Run: headless pygame with SDL's dummy video driver; simulated clock (each Clock.tick advances the game by its frame time, no real sleeping); random seed 0; keys injected as events and as key.get_pressed() state; no mouse input.
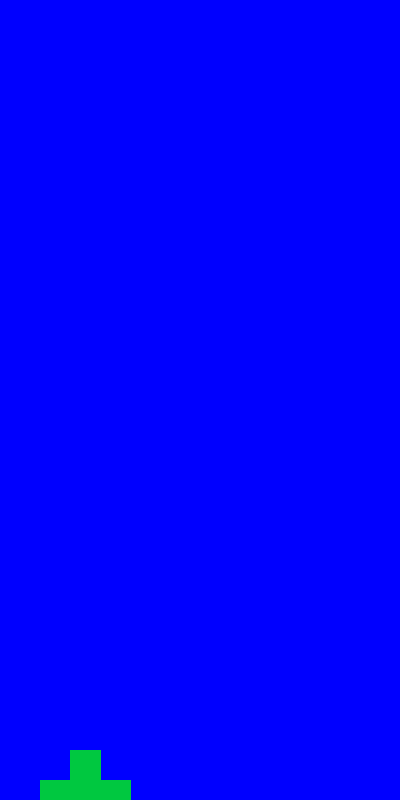
Frame 1 of 4 · flips 1–60 · no input
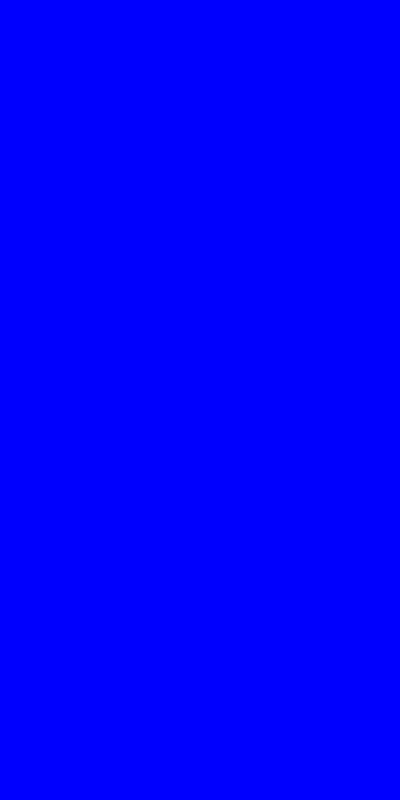
Frame 2 of 4 · flips 61–180 · tapped SPACE, RETURN · held RIGHT (→), D
Frame 3 of 4 · flips 181–300 · held DOWN (↓), S · screen unchanged from frame 2, image omitted
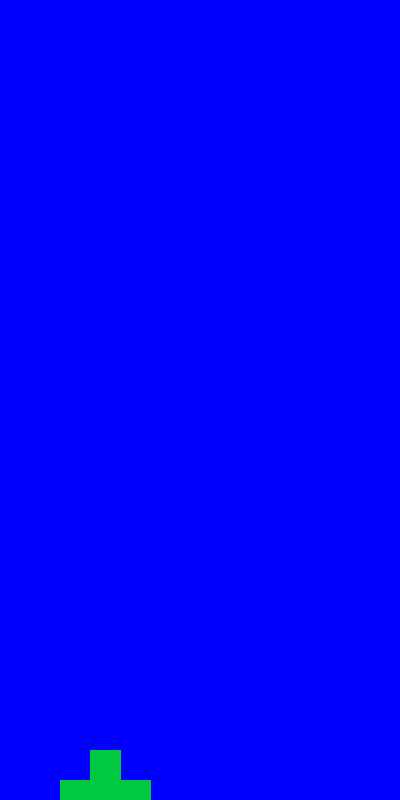
Frame 4 of 4 · flips 301–420 · held LEFT (←), A, UP (↑), W

The pygame program that drew these frames:

import pygame as pg
from pygame.locals import *
import sys
from random import *

FPS = 60
WHITE = (255, 255, 255)
GREEN = (0, 200, 64)
BLUE = (0, 0, 255)
WEIGHT = 400
HEIGHT = 800
COLORS = [WHITE, GREEN, BLUE]
x = 40
y = 0
offset = 20

coordinates = [[x, y], [x + 30, y],
              [x + 30, y - 30] , [x + 60, y - 30],
              [x + 60, y] ,[x + 90, y],
              [x + 90, y + 30],[x, y + 30]]


class Tetramino:
    def __init__(self, coordinates, color, widget):
        self.coordinates = []
        self.color = ""
        self.widget = ""


def main():
    global root

    pg.init()

    root = pg.display.set_mode((WEIGHT, HEIGHT))
    screen_rect = root.get_rect()
    pg.display.set_caption('Tetris')
    pg.display.update()

    while 1:
        for i in pg.event.get():
            if i.type == QUIT:
                pg.quit()
                sys.exit()
        pg.time.delay(10)
        keys = pg.key.get_pressed()
        root.fill(BLUE)
        tetramino = pg.draw.polygon(root, COLORS[1], coordinates)

        if keys[K_LEFT]:
            for i in coordinates:
                i[0] -= offset
        elif keys[K_RIGHT]:
            for i in coordinates:
                i[0] += offset
        elif keys[K_UP]:
            for i in coordinates:
                i[1] -= offset
        elif keys[K_DOWN]:
            for i in coordinates:
                i[1] += offset
        else:
            for i in coordinates:
                i[1] += offset
        if keys[K_DOWN] and keys[K_LEFT]:
            for i in coordinates:
                i[1] += offset
                i[0] -= offset
        if keys[K_DOWN] and keys[K_RIGHT]:
            for i in coordinates:
                i[1] += offset
                i[0] += offset
        if coordinates[0][0] <= 0 - offset and coordinates[7][0] <= 0 - offset:
            for i in coordinates:
                i[0] += offset
        elif coordinates[6][1] >= HEIGHT + 15 and coordinates[7][1] >= HEIGHT + 15:
            for i in coordinates:
                i[1] -= offset
        pg.display.flip()

        pg.time.delay(50)
main()
